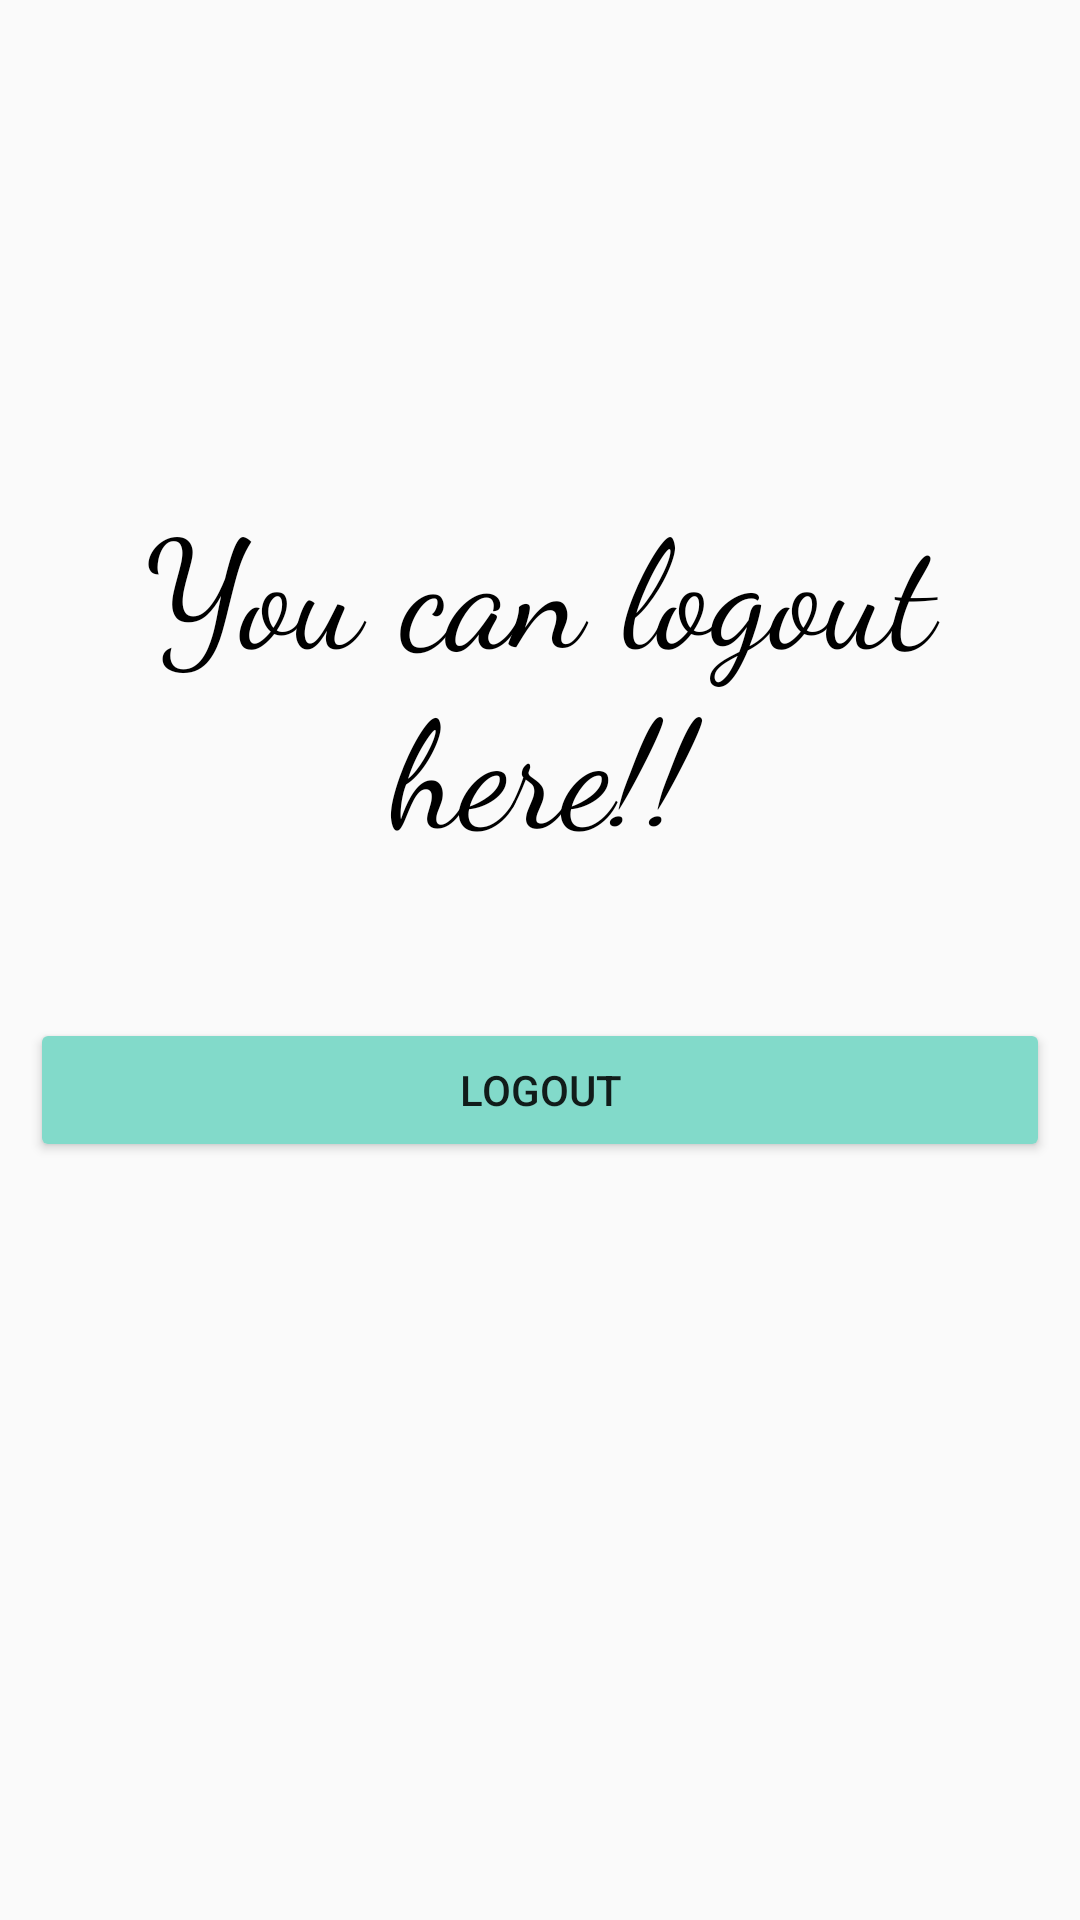

This screen was rendered from an Android layout file. Write that file and the resources it references.
<!-- AndroidManifest.xml: application theme AppTheme -->
<!-- res/layout/logout.xml -->
<?xml version="1.0" encoding="utf-8"?>
<LinearLayout xmlns:android="http://schemas.android.com/apk/res/android"
    android:orientation="vertical"
    android:layout_width="match_parent"
    android:layout_height="match_parent">
    <LinearLayout
        android:layout_width="match_parent"
        android:layout_height="match_parent"
        android:orientation="vertical"
        android:layout_margin="@dimen/layout_margin">

    <TextView
        android:layout_width="match_parent"
        android:layout_height="wrap_content"
        android:text="You can logout here!!"
        android:textSize="50sp"
        android:gravity="center"
        android:textColor="#000"
        android:fontFamily="cursive"
        android:layout_marginTop="150dp" />

    <Button
        android:layout_width="match_parent"
        android:layout_height="wrap_content"
        android:text="LOGOUT"
        android:id="@+id/btn_logout"
        android:backgroundTint="@color/colorAccent"
        android:layout_marginTop="50dp"
        />

    </LinearLayout>



</LinearLayout>
<!-- resources referenced by this layout -->
<resources>
  <color name="colorAccent">#82daca</color>
  <dimen name="layout_margin">10dp</dimen>
  <style name="AppTheme" parent="Theme.AppCompat.Light.DarkActionBar">
          
          <item name="colorPrimary">@color/colorPrimary</item>
          <item name="colorPrimaryDark">@color/colorPrimaryDark</item>
          <item name="colorAccent">@color/colorAccent</item>
          <item name="windowActionBar">false</item>
          <item name="windowNoTitle">true</item>
      </style>
  <color name="colorPrimary">#82daca</color>
  <color name="colorPrimaryDark">#26a69a</color>
</resources>
